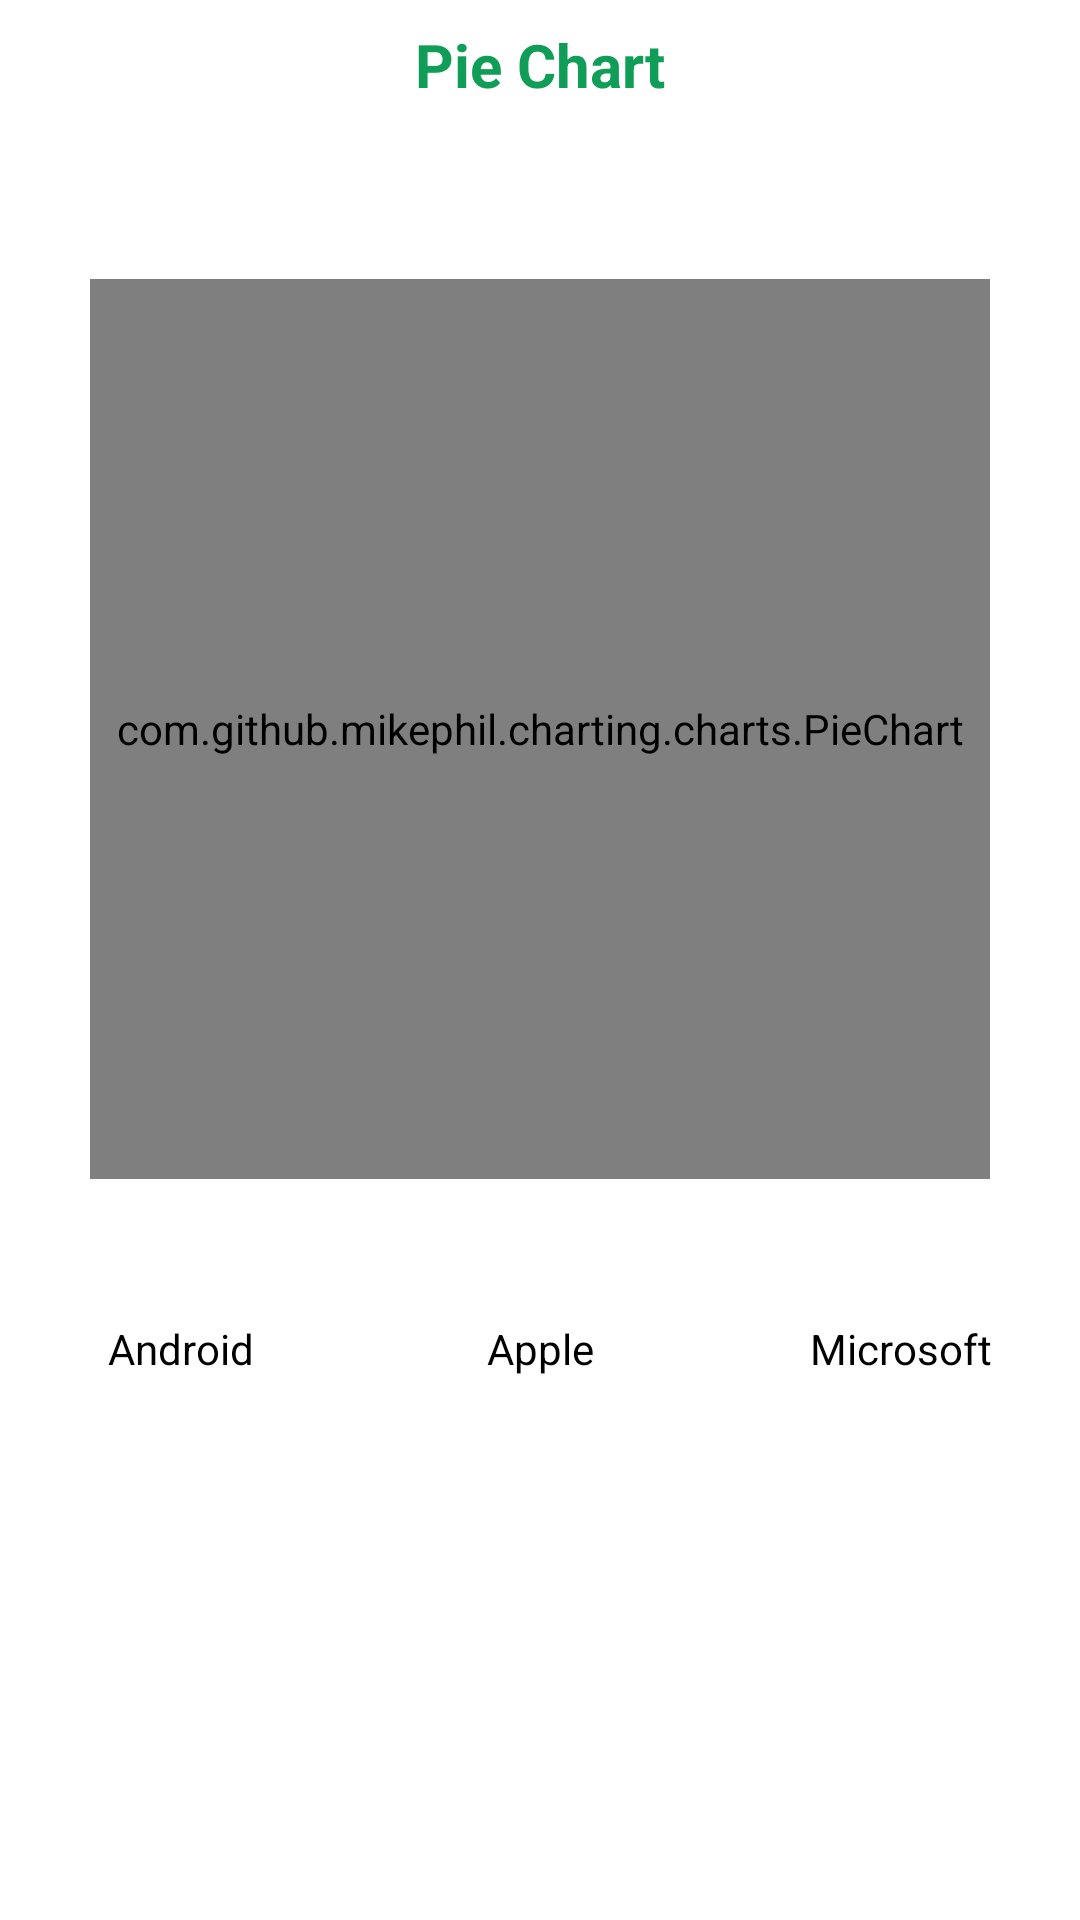

The Android layout XML behind this screen, and the referenced resources:
<!-- AndroidManifest.xml: application theme Base.Theme.NetworkExercise -->
<!-- res/layout/chart_main.xml -->
<?xml version="1.0" encoding="utf-8"?>
<RelativeLayout
    xmlns:android="http://schemas.android.com/apk/res/android"
    xmlns:tools="http://schemas.android.com/tools"
    android:layout_width="match_parent"
    android:layout_height="match_parent"
    android:fillViewport="true"
    android:orientation="vertical"
    android:background="@color/white"
    tools:context=".MainActivity">

    <TextView
        android:id="@+id/idTVHead"
        android:layout_width="match_parent"
        android:layout_height="wrap_content"
        android:layout_margin="4dp"
        android:gravity="center"
        android:padding="4dp"
        android:text="Pie Chart"
        android:textAlignment="center"
        android:textColor="@color/purple_200"
        android:textSize="20sp"
        android:textStyle="bold" />

    
    <com.github.mikephil.charting.charts.PieChart
        android:id="@+id/pieChart"
        android:layout_width="300dp"
        android:layout_height="300dp"
        android:layout_below="@id/idTVHead"
        android:layout_centerHorizontal="true"
        android:layout_marginTop="50dp" />

    <LinearLayout
        android:layout_width="match_parent"
        android:layout_height="wrap_content"
        android:layout_below="@id/pieChart"
        android:layout_marginTop="40dp"
        android:orientation="horizontal"
        android:weightSum="3">

        <TextView
            android:layout_width="0dp"
            android:layout_height="wrap_content"
            android:layout_margin="3dp"
            android:layout_weight="1"
            android:drawableLeft="@drawable/ic_circle"
            android:drawableTint="@color/purple_200"
            android:gravity="center"
            android:padding="4dp"
            android:text="Android"
            android:textAlignment="center"
            android:textColor="@color/black" />

        <TextView
            android:layout_width="0dp"
            android:layout_height="wrap_content"
            android:layout_margin="3dp"
            android:layout_weight="1"
            android:drawableLeft="@drawable/ic_circle"
            android:drawableTint="@color/yellow"
            android:gravity="center"
            android:padding="4dp"
            android:text="Apple"
            android:textAlignment="center"
            android:textColor="@color/black" />

        <TextView
            android:layout_width="0dp"
            android:layout_height="wrap_content"
            android:layout_margin="3dp"
            android:layout_weight="1"
            android:drawableLeft="@drawable/ic_circle"
            android:drawableTint="@color/red"
            android:gravity="center"
            android:padding="4dp"
            android:text="Microsoft"
            android:textAlignment="center"
            android:textColor="@color/black" />
    </LinearLayout>

</RelativeLayout>
<!-- resources referenced by this layout -->
<resources>
  <color name="black">#FF000000</color>
  <color name="purple_200">#0F9D58</color>
  <color name="red">#FFFF0000</color>
  <color name="white">#FFFFFFFF</color>
  <color name="yellow">#FFEB3B</color>
  <style name="Base.Theme.NetworkExercise" parent="Theme.Material3.DayNight.NoActionBar">
          <item name="colorPrimary">@color/color_primary</item>
          <item name="android:windowBackground">@color/color_primary</item>
      </style>
  <color name="color_primary">#6200EE</color>
</resources>
